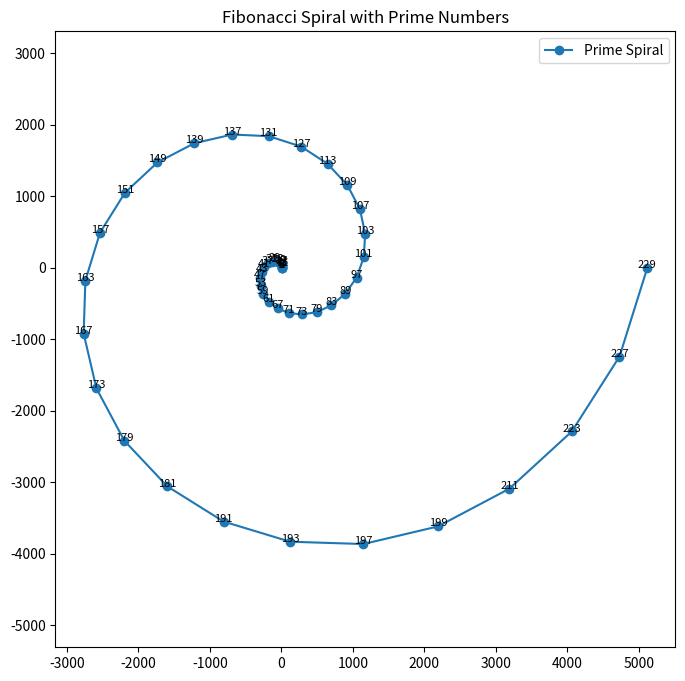

Recreate this plot in Python.
import matplotlib.pyplot as plt
import numpy as np

def is_prime(n):
    """Check if a number is prime."""
    if n <= 1:
        return False
    for i in range(2, int(n**0.5) + 1):
        if n % i == 0:
            return False
    return True

def generate_primes(count):
    """Generate the first 'count' prime numbers."""
    primes = []
    candidate = 2
    while len(primes) < count:
        if is_prime(candidate):
            primes.append(candidate)
        candidate += 1
    return primes

def plot_prime_spiral(primes):
    """Plot a Fibonacci spiral using the prime numbers."""
    angles = np.linspace(0, 2 * np.pi, len(primes), endpoint=False)
    radius = np.cumsum(primes)  # Cumulative sum to spread the spiral
    theta = np.linspace(0, 4 * np.pi, len(primes))  # Increase the angle for the spiral

    x = radius * np.cos(theta)
    y = radius * np.sin(theta)

    plt.figure(figsize=(8, 8))
    plt.plot(x, y, marker='o', label='Prime Spiral')
    for i, prime in enumerate(primes):
        plt.text(x[i], y[i], str(prime), fontsize=8, ha='center')

    plt.title("Fibonacci Spiral with Prime Numbers")
    plt.axis('equal')
    plt.legend()
    plt.show()

# Parameters
num_primes = 50  # Number of prime numbers to use

# Generate and plot
prime_numbers = generate_primes(num_primes)
plot_prime_spiral(prime_numbers)
